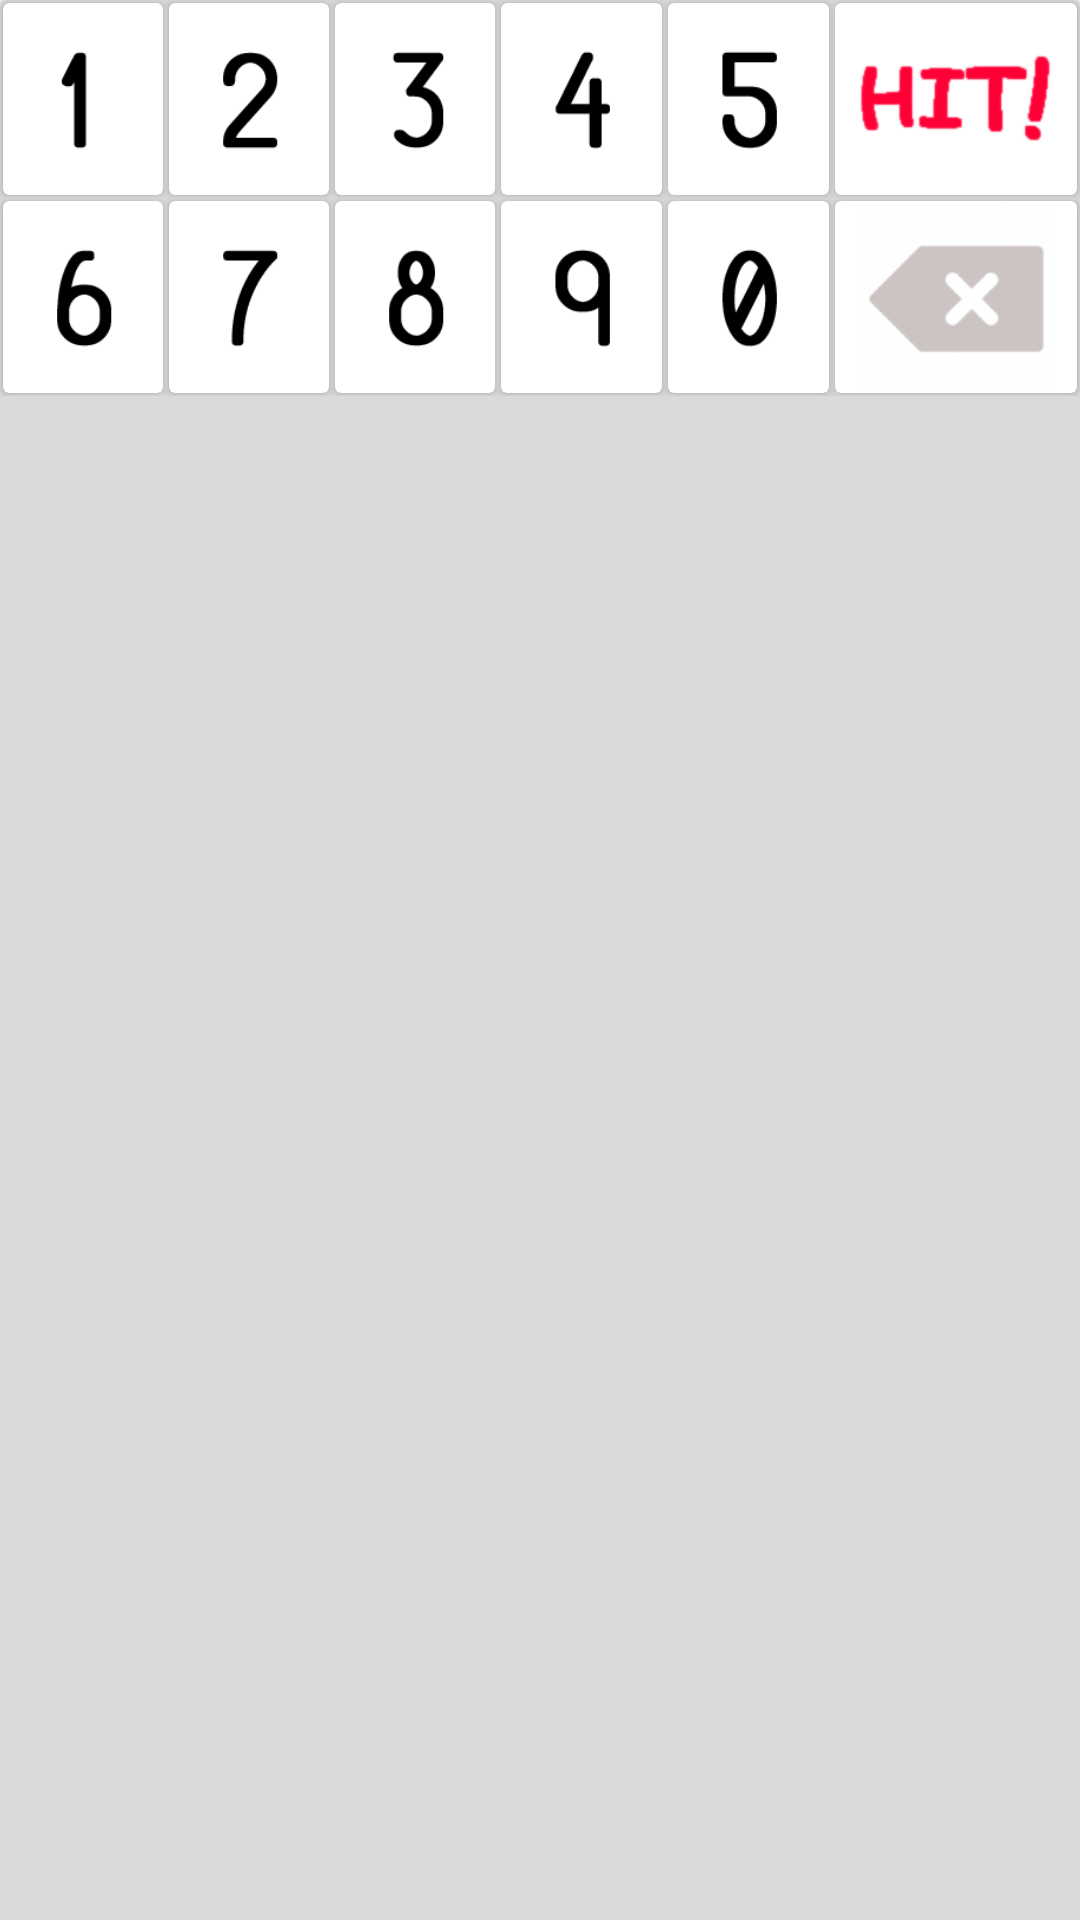

Write the Android layout XML for this screen, with the resource values it uses.
<!-- AndroidManifest.xml: application theme AppTheme -->
<!-- res/layout/edit_numbers_keyboard.xml -->
<?xml version="1.0" encoding="utf-8"?>
<android.support.v7.widget.CardView
    xmlns:android="http://schemas.android.com/apk/res/android"
    xmlns:app="http://schemas.android.com/apk/res-auto"
    android:layout_width="match_parent"
    android:layout_height="wrap_content"
    android:layout_marginLeft="16dp"
    android:layout_marginRight="16dp"
    android:layout_marginTop="8dp"
    android:layout_marginBottom="8dp"
    android:backgroundTint="#dadada"
    >

    <LinearLayout
        android:orientation="vertical"
        android:layout_width="match_parent"
        android:layout_height="match_parent">



    <LinearLayout
        android:weightSum="6.5"
        android:orientation="horizontal"
        android:layout_width="match_parent"
        android:layout_height="wrap_content">

       <android.support.v7.widget.CardView
           android:layout_margin="1dp"
           android:layout_weight="1"
           app:cardCornerRadius="2dp"
           android:layout_width="0dp"
           android:layout_height="64dp">
           <ImageView
               android:id="@+id/num_01"
               android:src="@drawable/num_01"
               android:layout_width="match_parent"
               android:layout_height="match_parent"
               android:clickable="true"
               android:onClick="clickNumbers"
               android:tag="1"/>

       </android.support.v7.widget.CardView>
        <android.support.v7.widget.CardView
            android:layout_margin="1dp"
            android:layout_weight="1"
            app:cardCornerRadius="2dp"
            android:layout_width="0dp"
            android:layout_height="64dp">
            <ImageView
                android:id="@+id/num_02"
                android:src="@drawable/num_02"
                android:layout_width="match_parent"
                android:layout_height="match_parent"
                android:clickable="true"
                android:onClick="clickNumbers"
                android:tag="2"/>

        </android.support.v7.widget.CardView>
        <android.support.v7.widget.CardView
            android:layout_margin="1dp"
            android:layout_weight="1"
            app:cardCornerRadius="2dp"
            android:layout_width="0dp"
            android:layout_height="64dp">
            <ImageView
                android:id="@+id/num_03"
                android:src="@drawable/num_03"
                android:layout_width="match_parent"
                android:layout_height="match_parent"
                android:clickable="true"
                android:onClick="clickNumbers"
                android:tag="3"/>

        </android.support.v7.widget.CardView>
        <android.support.v7.widget.CardView
            android:layout_margin="1dp"
            android:layout_weight="1"
            app:cardCornerRadius="2dp"
            android:layout_width="0dp"
            android:layout_height="64dp">
            <ImageView
                android:id="@+id/num_04"
                android:src="@drawable/num_04"
                android:layout_width="match_parent"
                android:layout_height="match_parent"
                android:clickable="true"
                android:onClick="clickNumbers"
                android:tag="4"/>

        </android.support.v7.widget.CardView>
        <android.support.v7.widget.CardView
            android:layout_margin="1dp"
            android:layout_weight="1"
            app:cardCornerRadius="2dp"
            android:layout_width="0dp"
            android:layout_height="64dp">
            <ImageView
                android:id="@+id/num_05"
                android:src="@drawable/num_05"
                android:layout_width="match_parent"
                android:layout_height="match_parent"
                android:clickable="true"
                android:onClick="clickNumbers"
                android:tag="5"/>

        </android.support.v7.widget.CardView>
        <android.support.v7.widget.CardView
            android:layout_margin="1dp"
            android:layout_weight="1.5"
            app:cardCornerRadius="2dp"
            android:layout_width="0dp"
            android:layout_height="64dp">
            <ImageView
                android:id="@+id/submit_numbers"
                android:src="@drawable/btn_hit_on"
                android:layout_width="match_parent"
                android:layout_height="match_parent"
                android:clickable="true"
                android:onClick="clickButton"
                android:tag="hit"/>

        </android.support.v7.widget.CardView>

    </LinearLayout>
    <LinearLayout
        android:weightSum="6.5"
        android:orientation="horizontal"
        android:layout_width="match_parent"
        android:layout_height="wrap_content">

        <android.support.v7.widget.CardView
            android:layout_margin="1dp"
            android:layout_weight="1"
            app:cardCornerRadius="2dp"
            android:layout_width="0dp"
            android:layout_height="64dp">
            <ImageView
                android:id="@+id/num_06"
                android:src="@drawable/num_06"
                android:layout_width="match_parent"
                android:layout_height="match_parent"
                android:clickable="true"
                android:onClick="clickNumbers"
                android:tag="6"/>

        </android.support.v7.widget.CardView>
        <android.support.v7.widget.CardView
            android:layout_margin="1dp"
            android:layout_weight="1"
            app:cardCornerRadius="2dp"
            android:layout_width="0dp"
            android:layout_height="64dp">
            <ImageView
                android:id="@+id/num_07"
                android:src="@drawable/num_07"
                android:layout_width="match_parent"
                android:layout_height="match_parent"
                android:clickable="true"
                android:onClick="clickNumbers"
                android:tag="7"/>

        </android.support.v7.widget.CardView>
        <android.support.v7.widget.CardView
            android:layout_margin="1dp"
            android:layout_weight="1"
            app:cardCornerRadius="2dp"
            android:layout_width="0dp"
            android:layout_height="64dp">
            <ImageView
                android:id="@+id/num_08"
                android:src="@drawable/num_08"
                android:layout_width="match_parent"
                android:layout_height="match_parent"
                android:clickable="true"
                android:onClick="clickNumbers"
                android:tag="8"/>

        </android.support.v7.widget.CardView>
        <android.support.v7.widget.CardView
            android:layout_margin="1dp"
            android:layout_weight="1"
            app:cardCornerRadius="2dp"
            android:layout_width="0dp"
            android:layout_height="64dp">
            <ImageView
                android:id="@+id/num_09"
                android:src="@drawable/num_09"
                android:layout_width="match_parent"
                android:layout_height="match_parent"
                android:clickable="true"
                android:onClick="clickNumbers"
                android:tag="9"/>

        </android.support.v7.widget.CardView>
        <android.support.v7.widget.CardView
            android:layout_margin="1dp"
            android:layout_weight="1"
            app:cardCornerRadius="2dp"
            android:layout_width="0dp"
            android:layout_height="64dp">
            <ImageView
                android:id="@+id/num_00"
                android:src="@drawable/num_00"
                android:layout_width="match_parent"
                android:layout_height="match_parent"
                android:clickable="true"
                android:onClick="clickNumbers"
                android:tag="0"/>

        </android.support.v7.widget.CardView>
        <android.support.v7.widget.CardView
            android:layout_margin="1dp"
            android:layout_weight="1.5"
            app:cardCornerRadius="2dp"
            android:layout_width="0dp"
            android:layout_height="64dp">
            <ImageView
                android:id="@+id/delete_numbers"
                android:src="@drawable/btn_del"
                android:layout_width="match_parent"
                android:layout_height="match_parent"
                android:clickable="true"
                android:onClick="clickButton"
                android:tag="delete"/>

        </android.support.v7.widget.CardView>

    </LinearLayout>
    </LinearLayout>
</android.support.v7.widget.CardView>
<!-- resources referenced by this layout -->
<resources>
  <!-- drawable btn_del: png bitmap (drawable, 6071 bytes) -->
  <!-- drawable btn_hit_on: png bitmap (drawable, 105230 bytes) -->
  <!-- drawable num_00: png bitmap (drawable, 21251 bytes) -->
  <!-- drawable num_01: jpg bitmap (drawable, 11213 bytes) -->
  <!-- drawable num_02: png bitmap (drawable, 21120 bytes) -->
  <!-- drawable num_03: png bitmap (drawable, 21067 bytes) -->
  <!-- drawable num_04: jpg bitmap (drawable, 12405 bytes) -->
  <!-- drawable num_05: jpg bitmap (drawable, 12525 bytes) -->
  <!-- drawable num_06: jpg bitmap (drawable, 12453 bytes) -->
  <!-- drawable num_07: jpg bitmap (drawable, 11959 bytes) -->
  <!-- drawable num_08: jpg bitmap (drawable, 12991 bytes) -->
  <!-- drawable num_09: jpg bitmap (drawable, 12271 bytes) -->
  <style name="AppTheme" parent="Theme.AppCompat.Light.DarkActionBar">
          
          <item name="colorPrimary">@color/colorPrimary</item>
          <item name="colorPrimaryDark">@color/colorPrimaryDark</item>
          <item name="colorAccent">@color/colorAccent</item>
      </style>
  <!-- not gathered from this repository: default colours our renderer supplied (Android Studio template values) -->
  <color name="colorPrimary">#FF6200EE</color>
  <color name="colorPrimaryDark">#FF3700B3</color>
  <color name="colorAccent">#FF03DAC5</color>
</resources>
